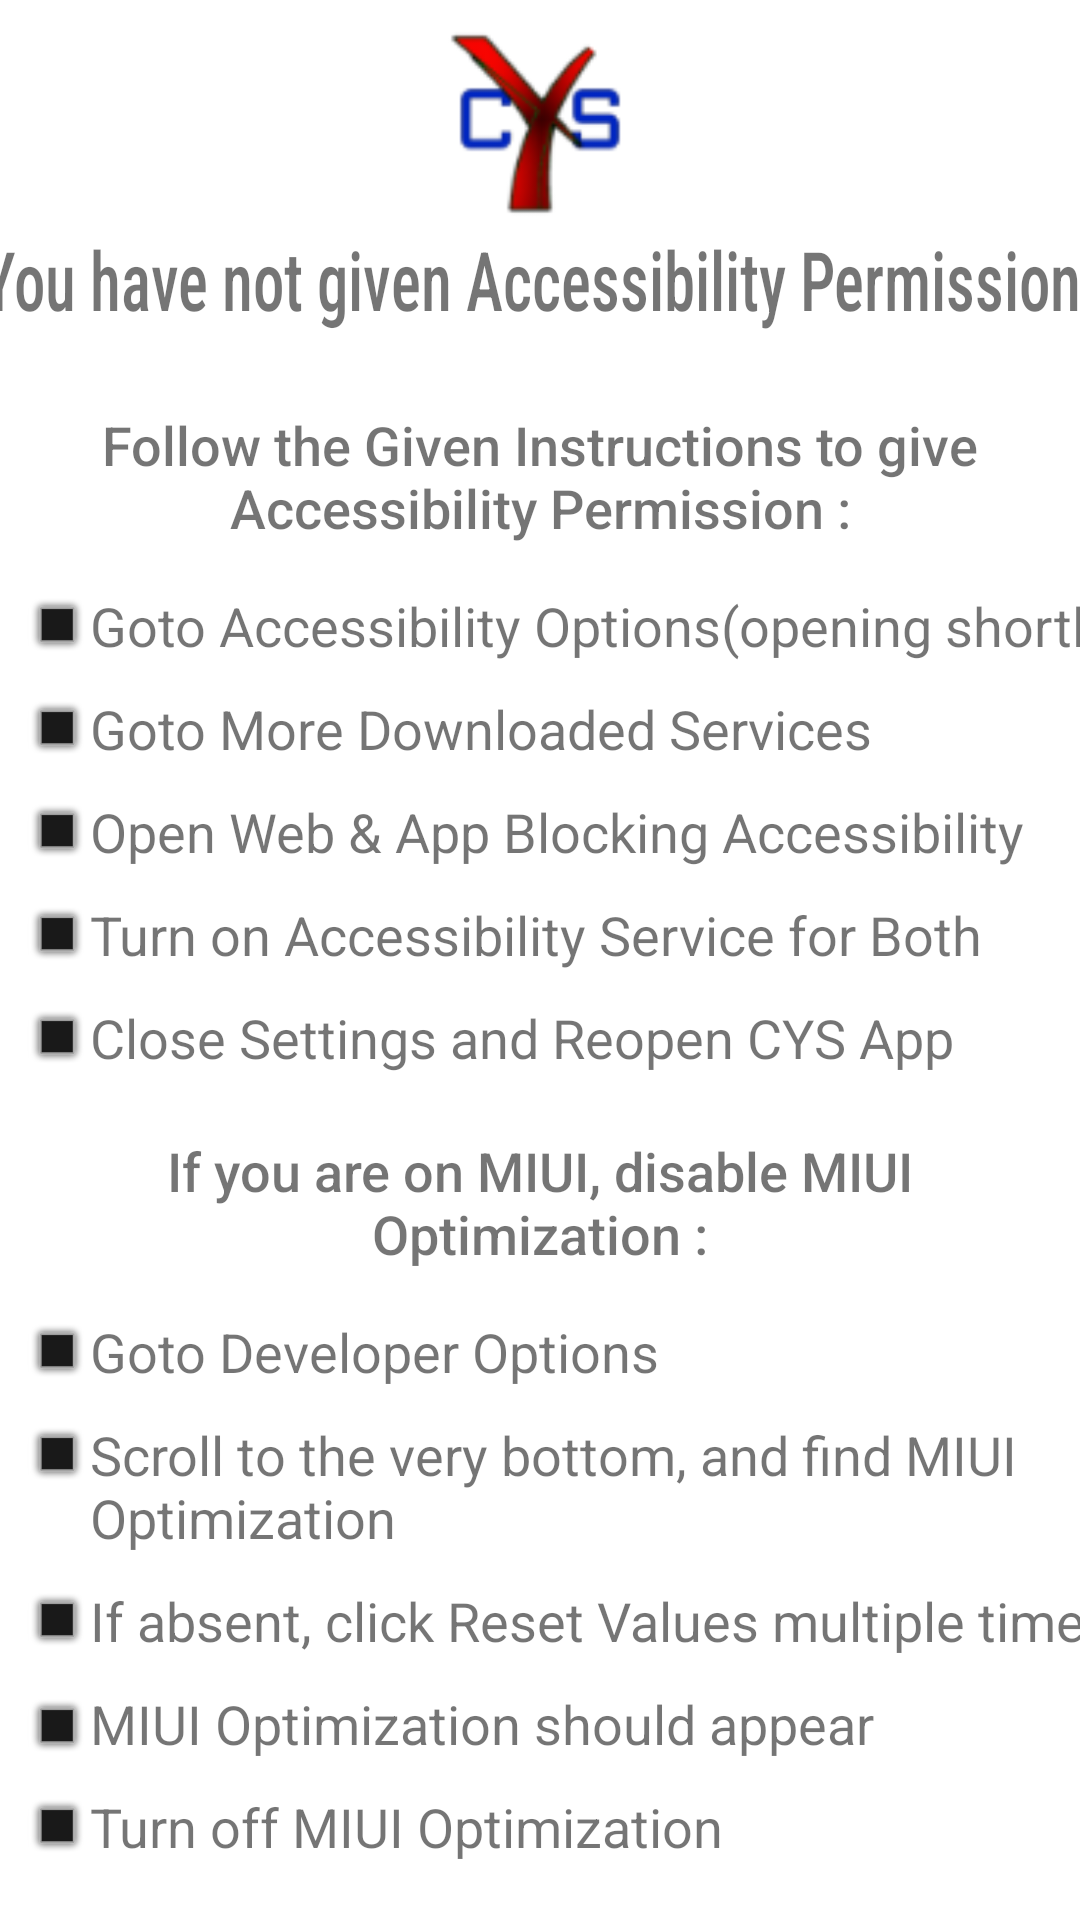

Produce the Android XML layout that renders to this screen, including the resource entries it uses.
<!-- AndroidManifest.xml: application theme Theme.Sign_up -->
<!-- res/layout/activity_instructions_page.xml -->
<?xml version="1.0" encoding="utf-8"?>
<androidx.constraintlayout.widget.ConstraintLayout xmlns:android="http://schemas.android.com/apk/res/android"
    xmlns:app="http://schemas.android.com/apk/res-auto"
    xmlns:tools="http://schemas.android.com/tools"
    android:layout_width="match_parent"
    android:layout_height="match_parent"
    android:background="@drawable/home_back">

    <ImageView
        android:id="@+id/imageView"
        android:layout_width="100dp"
        android:layout_height="100dp"
        app:layout_constraintBottom_toTopOf="@+id/welc_txt"
        app:layout_constraintEnd_toEndOf="parent"
        app:layout_constraintStart_toStartOf="parent"
        app:layout_constraintTop_toTopOf="parent"
        app:srcCompat="@drawable/cyc_logo" />

    <TextView
        android:id="@+id/welc_txt"
        android:layout_width="373dp"
        android:layout_height="36dp"
        android:layout_marginTop="80dp"
        android:fontFamily="sans-serif-condensed-medium"
        android:scaleY="1.3"
        android:text="You have not given Accessibility Permission"
        android:textSize="21sp"
        app:layout_constraintEnd_toEndOf="parent"
        app:layout_constraintStart_toStartOf="parent"
        app:layout_constraintTop_toTopOf="parent" />

    <TextView
        android:id="@+id/textView4"
        android:layout_width="wrap_content"
        android:layout_height="wrap_content"
        android:layout_marginTop="20dp"
        android:fontFamily="sans-serif-medium"
        android:text="Follow the Given Instructions to give Accessibility Permission :"
        android:textSize="18sp"
        android:gravity="center"
        app:layout_constraintEnd_toEndOf="parent"
        app:layout_constraintStart_toStartOf="parent"
        app:layout_constraintTop_toBottomOf="@+id/welc_txt" />

    <TextView
        android:id="@+id/textView5"
        android:layout_width="wrap_content"
        android:layout_height="wrap_content"
        android:layout_marginStart="30dp"
        android:layout_marginLeft="30dp"
        android:layout_marginTop="15dp"
        android:text="Goto Accessibility Options(opening shortly)"
        android:textSize="18sp"
        app:layout_constraintStart_toStartOf="parent"
        app:layout_constraintTop_toBottomOf="@+id/textView4" />

    <TextView
        android:id="@+id/textView6"
        android:layout_width="wrap_content"
        android:layout_height="wrap_content"
        android:layout_marginStart="30dp"
        android:layout_marginLeft="30dp"
        android:layout_marginTop="10dp"
        android:text="Goto More Downloaded Services"
        android:textSize="18sp"
        app:layout_constraintStart_toStartOf="parent"
        app:layout_constraintTop_toBottomOf="@+id/textView5" />

    <TextView
        android:id="@+id/textView9"
        android:layout_width="wrap_content"
        android:layout_height="wrap_content"
        android:layout_marginStart="30dp"
        android:layout_marginTop="10dp"
        android:text="Open Web &amp; App Blocking Accessibility"
        android:textSize="18sp"
        app:layout_constraintStart_toStartOf="parent"
        app:layout_constraintTop_toBottomOf="@+id/textView6" />

    <TextView
        android:id="@+id/textView10"
        android:layout_width="wrap_content"
        android:layout_height="wrap_content"
        android:layout_marginStart="30dp"
        android:layout_marginTop="10dp"
        android:text="Turn on Accessibility Service for Both"
        android:textSize="18sp"
        app:layout_constraintStart_toStartOf="parent"
        app:layout_constraintTop_toBottomOf="@+id/textView9" />

    <TextView
        android:id="@+id/textView11"
        android:layout_width="wrap_content"
        android:layout_height="wrap_content"
        android:layout_marginStart="30dp"
        android:layout_marginLeft="30dp"
        android:layout_marginTop="10dp"
        android:text="Close Settings and Reopen CYS App"
        android:textSize="18sp"
        app:layout_constraintStart_toStartOf="parent"
        app:layout_constraintTop_toBottomOf="@+id/textView10" />

    <ImageView
        android:id="@+id/imageView2"
        android:layout_width="20dp"
        android:layout_height="20dp"
        android:layout_marginTop="3dp"
        android:layout_marginEnd="1dp"
        android:layout_marginRight="1dp"
        app:layout_constraintEnd_toStartOf="@+id/textView5"
        app:layout_constraintTop_toTopOf="@+id/textView5"
        app:srcCompat="@android:drawable/alert_dark_frame" />

    <ImageView
        android:id="@+id/imageView3"
        android:layout_width="20dp"
        android:layout_height="20dp"
        android:layout_marginTop="3dp"
        android:layout_marginEnd="1dp"
        android:layout_marginRight="1dp"
        app:layout_constraintEnd_toStartOf="@+id/textView5"
        app:layout_constraintTop_toTopOf="@+id/textView6"
        app:srcCompat="@android:drawable/alert_dark_frame" />

    <ImageView
        android:id="@+id/imageView4"
        android:layout_width="20dp"
        android:layout_height="20dp"
        android:layout_marginTop="3dp"
        android:layout_marginEnd="1dp"
        android:layout_marginRight="1dp"
        app:layout_constraintEnd_toStartOf="@+id/textView5"
        app:layout_constraintTop_toTopOf="@+id/textView9"
        app:srcCompat="@android:drawable/alert_dark_frame" />

    <ImageView
        android:id="@+id/imageView5"
        android:layout_width="20dp"
        android:layout_height="20dp"
        android:layout_marginTop="3dp"
        android:layout_marginEnd="1dp"
        android:layout_marginRight="1dp"
        app:layout_constraintEnd_toStartOf="@+id/textView5"
        app:layout_constraintTop_toTopOf="@+id/textView10"
        app:srcCompat="@android:drawable/alert_dark_frame" />

    <ImageView
        android:id="@+id/imageView6"
        android:layout_width="20dp"
        android:layout_height="20dp"
        android:layout_marginTop="3dp"
        android:layout_marginEnd="1dp"
        android:layout_marginRight="1dp"
        app:layout_constraintEnd_toStartOf="@+id/textView5"
        app:layout_constraintTop_toTopOf="@+id/textView11"
        app:srcCompat="@android:drawable/alert_dark_frame" />

    <TextView
        android:id="@+id/textView2"
        android:layout_width="wrap_content"
        android:layout_height="wrap_content"
        android:layout_marginTop="20dp"
        android:fontFamily="sans-serif-medium"
        android:gravity="center"
        android:text="If you are on MIUI, disable MIUI Optimization :"
        android:textSize="18sp"
        app:layout_constraintEnd_toEndOf="parent"
        app:layout_constraintHorizontal_bias="0.488"
        app:layout_constraintStart_toStartOf="parent"
        app:layout_constraintTop_toBottomOf="@+id/textView11" />

    <TextView
        android:id="@+id/textView3"
        android:layout_width="wrap_content"
        android:layout_height="wrap_content"
        android:layout_marginStart="30dp"
        android:layout_marginLeft="30dp"
        android:layout_marginTop="15dp"
        android:text="Goto Developer Options"
        android:textSize="18sp"
        app:layout_constraintStart_toStartOf="parent"
        app:layout_constraintTop_toBottomOf="@+id/textView2" />

    <TextView
        android:id="@+id/textView7"
        android:layout_width="wrap_content"
        android:layout_height="wrap_content"
        android:layout_marginStart="30dp"
        android:layout_marginLeft="30dp"
        android:layout_marginTop="10dp"
        android:text="Scroll to the very bottom, and find MIUI Optimization"
        android:textSize="18sp"
        app:layout_constraintStart_toStartOf="parent"
        app:layout_constraintTop_toBottomOf="@+id/textView3" />

    <TextView
        android:id="@+id/textView8"
        android:layout_width="wrap_content"
        android:layout_height="wrap_content"
        android:layout_marginStart="30dp"
        android:layout_marginTop="10dp"
        android:text="If absent, click Reset Values multiple times"
        android:textSize="18sp"
        app:layout_constraintStart_toStartOf="parent"
        app:layout_constraintTop_toBottomOf="@+id/textView7" />

    <TextView
        android:id="@+id/textView12"
        android:layout_width="wrap_content"
        android:layout_height="wrap_content"
        android:layout_marginStart="30dp"
        android:layout_marginLeft="30dp"
        android:layout_marginTop="10dp"
        android:text="MIUI Optimization should appear"
        android:textSize="18sp"
        app:layout_constraintStart_toStartOf="parent"
        app:layout_constraintTop_toBottomOf="@+id/textView8" />

    <TextView
        android:id="@+id/textView13"
        android:layout_width="wrap_content"
        android:layout_height="wrap_content"
        android:layout_marginStart="30dp"
        android:layout_marginLeft="30dp"
        android:layout_marginTop="10dp"
        android:text="Turn off MIUI Optimization"
        android:textSize="18sp"
        app:layout_constraintStart_toStartOf="parent"
        app:layout_constraintTop_toBottomOf="@+id/textView12" />

    <ImageView
        android:id="@+id/imageView7"
        android:layout_width="20dp"
        android:layout_height="20dp"
        android:layout_marginTop="3dp"
        android:layout_marginEnd="1dp"
        android:layout_marginRight="1dp"
        app:layout_constraintEnd_toStartOf="@+id/textView5"
        app:layout_constraintTop_toTopOf="@+id/textView3"
        app:srcCompat="@android:drawable/alert_dark_frame" />

    <ImageView
        android:id="@+id/imageView8"
        android:layout_width="20dp"
        android:layout_height="20dp"
        android:layout_marginTop="3dp"
        android:layout_marginEnd="1dp"
        android:layout_marginRight="1dp"
        app:layout_constraintEnd_toStartOf="@+id/textView5"
        app:layout_constraintTop_toTopOf="@+id/textView7"
        app:srcCompat="@android:drawable/alert_dark_frame" />

    <ImageView
        android:id="@+id/imageView9"
        android:layout_width="20dp"
        android:layout_height="20dp"
        android:layout_marginTop="3dp"
        android:layout_marginEnd="1dp"
        android:layout_marginRight="1dp"
        app:layout_constraintEnd_toStartOf="@+id/textView5"
        app:layout_constraintTop_toTopOf="@+id/textView8"
        app:srcCompat="@android:drawable/alert_dark_frame" />

    <ImageView
        android:id="@+id/imageView10"
        android:layout_width="20dp"
        android:layout_height="20dp"
        android:layout_marginTop="4dp"
        android:layout_marginEnd="1dp"
        android:layout_marginRight="1dp"
        app:layout_constraintEnd_toStartOf="@+id/textView5"
        app:layout_constraintTop_toTopOf="@+id/textView12"
        app:srcCompat="@android:drawable/alert_dark_frame" />

    <ImageView
        android:id="@+id/imageView11"
        android:layout_width="20dp"
        android:layout_height="20dp"
        android:layout_marginTop="3dp"
        android:layout_marginEnd="1dp"
        android:layout_marginRight="1dp"
        app:layout_constraintEnd_toStartOf="@+id/textView5"
        app:layout_constraintTop_toTopOf="@+id/textView13"
        app:srcCompat="@android:drawable/alert_dark_frame" />

</androidx.constraintlayout.widget.ConstraintLayout>
<!-- resources referenced by this layout -->
<resources>
  <!-- drawable cyc_logo: png bitmap (drawable-hdpi, 2408 bytes) -->
  <style name="Theme.Sign_up" parent="Theme.MaterialComponents.DayNight.NoActionBar">
          
          <item name="colorPrimary">@color/purple_500</item>
          <item name="colorPrimaryVariant">@color/purple_700</item>
          <item name="colorOnPrimary">@color/white</item>
          
          <item name="colorSecondary">@color/teal_200</item>
          <item name="colorSecondaryVariant">@color/teal_700</item>
          <item name="colorOnSecondary">@color/black</item>
          
          <item name="android:statusBarColor" tools:targetApi="l">?attr/colorPrimaryVariant</item>
          
      </style>
  <color name="purple_500">#FF6200EE</color>
  <color name="purple_700">#FF3700B3</color>
  <color name="white">#FFFFFFFF</color>
  <color name="teal_200">#FF03DAC5</color>
  <color name="teal_700">#FF018786</color>
  <color name="black">#FF000000</color>
</resources>
